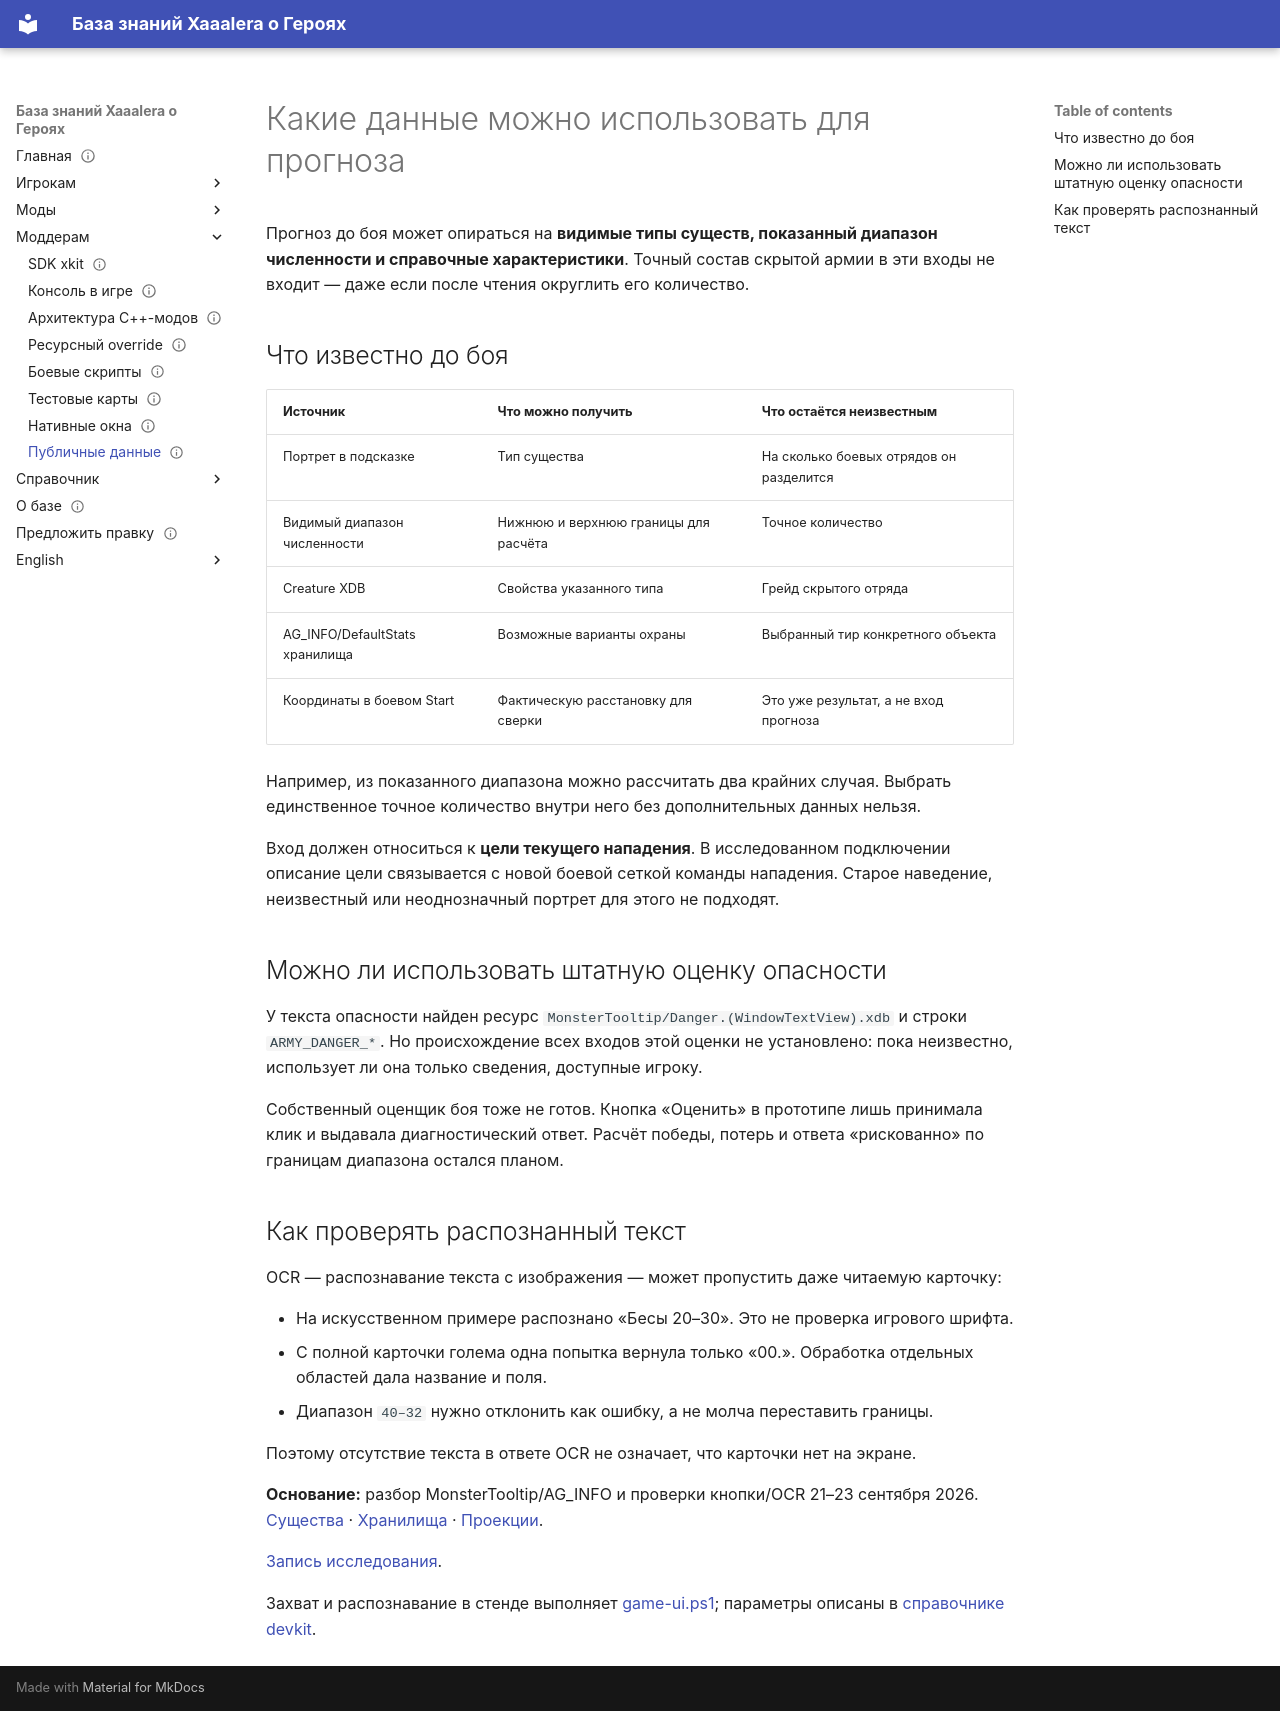

repository: Xaaalera/heroes5-knowledge · page: modding/public-information/index.html · generator: mkdocs

---
content_type: explanation
status: draft
faction: dungeon
title: Какие данные можно использовать для прогноза
lang: ru
section: modding
kicker: HEROES V · UNIVERSE
translation: en/modding/public-information/
description: Какие данные можно использовать для прогноза
updated: '2026-09-24'
---
# Какие данные можно использовать для прогноза

Прогноз до боя может опираться на **видимые типы существ, показанный диапазон численности и справочные характеристики**. Точный состав скрытой армии в эти входы не входит — даже если после чтения округлить его количество.

## Что известно до боя

| Источник | Что можно получить | Что остаётся неизвестным |
|---|---|---|
| Портрет в подсказке | Тип существа | На сколько боевых отрядов он разделится |
| Видимый диапазон численности | Нижнюю и верхнюю границы для расчёта | Точное количество |
| Creature XDB | Свойства указанного типа | Грейд скрытого отряда |
| AG_INFO/DefaultStats хранилища | Возможные варианты охраны | Выбранный тир конкретного объекта |
| Координаты в боевом Start | Фактическую расстановку для сверки | Это уже результат, а не вход прогноза |

Например, из показанного диапазона можно рассчитать два крайних случая. Выбрать единственное точное количество внутри него без дополнительных данных нельзя.

Вход должен относиться к **цели текущего нападения**. В исследованном подключении описание цели связывается с новой боевой сеткой команды нападения. Старое наведение, неизвестный или неоднозначный портрет для этого не подходят.

## Можно ли использовать штатную оценку опасности

У текста опасности найден ресурс `MonsterTooltip/Danger.(WindowTextView).xdb` и строки `ARMY_DANGER_*`. Но происхождение всех входов этой оценки не установлено: пока неизвестно, использует ли она только сведения, доступные игроку.

Собственный оценщик боя тоже не готов. Кнопка «Оценить» в прототипе лишь принимала клик и выдавала диагностический ответ. Расчёт победы, потерь и ответа «рискованно» по границам диапазона остался планом.

## Как проверять распознанный текст

OCR — распознавание текста с изображения — может пропустить даже читаемую карточку:

- На искусственном примере распознано «Бесы 20–30». Это не проверка игрового шрифта.
- С полной карточки голема одна попытка вернула только «00.». Обработка отдельных областей дала название и поля.
- Диапазон `40–32` нужно отклонить как ошибку, а не молча переставить границы.

Поэтому отсутствие текста в ответе OCR не означает, что карточки нет на экране.

**Основание:** разбор MonsterTooltip/AG_INFO и проверки кнопки/OCR 21–23 сентября 2026. [Существа](../reference/creatures.md) · [Хранилища](../reference/banks.md) · [Проекции](../players/deployment-preview.md).

[Запись исследования](../reference/research-diary.md#assessor-inputs).

Захват и распознавание в стенде выполняет [game-ui.ps1](https://github.com/Xaaalera/heroes5-mod-devkit/blob/main/scripts/game-ui.ps1); параметры описаны в [справочнике devkit](https://github.com/Xaaalera/heroes5-mod-devkit/blob/main/docs/commands.md#изображение-и-закрытие).
